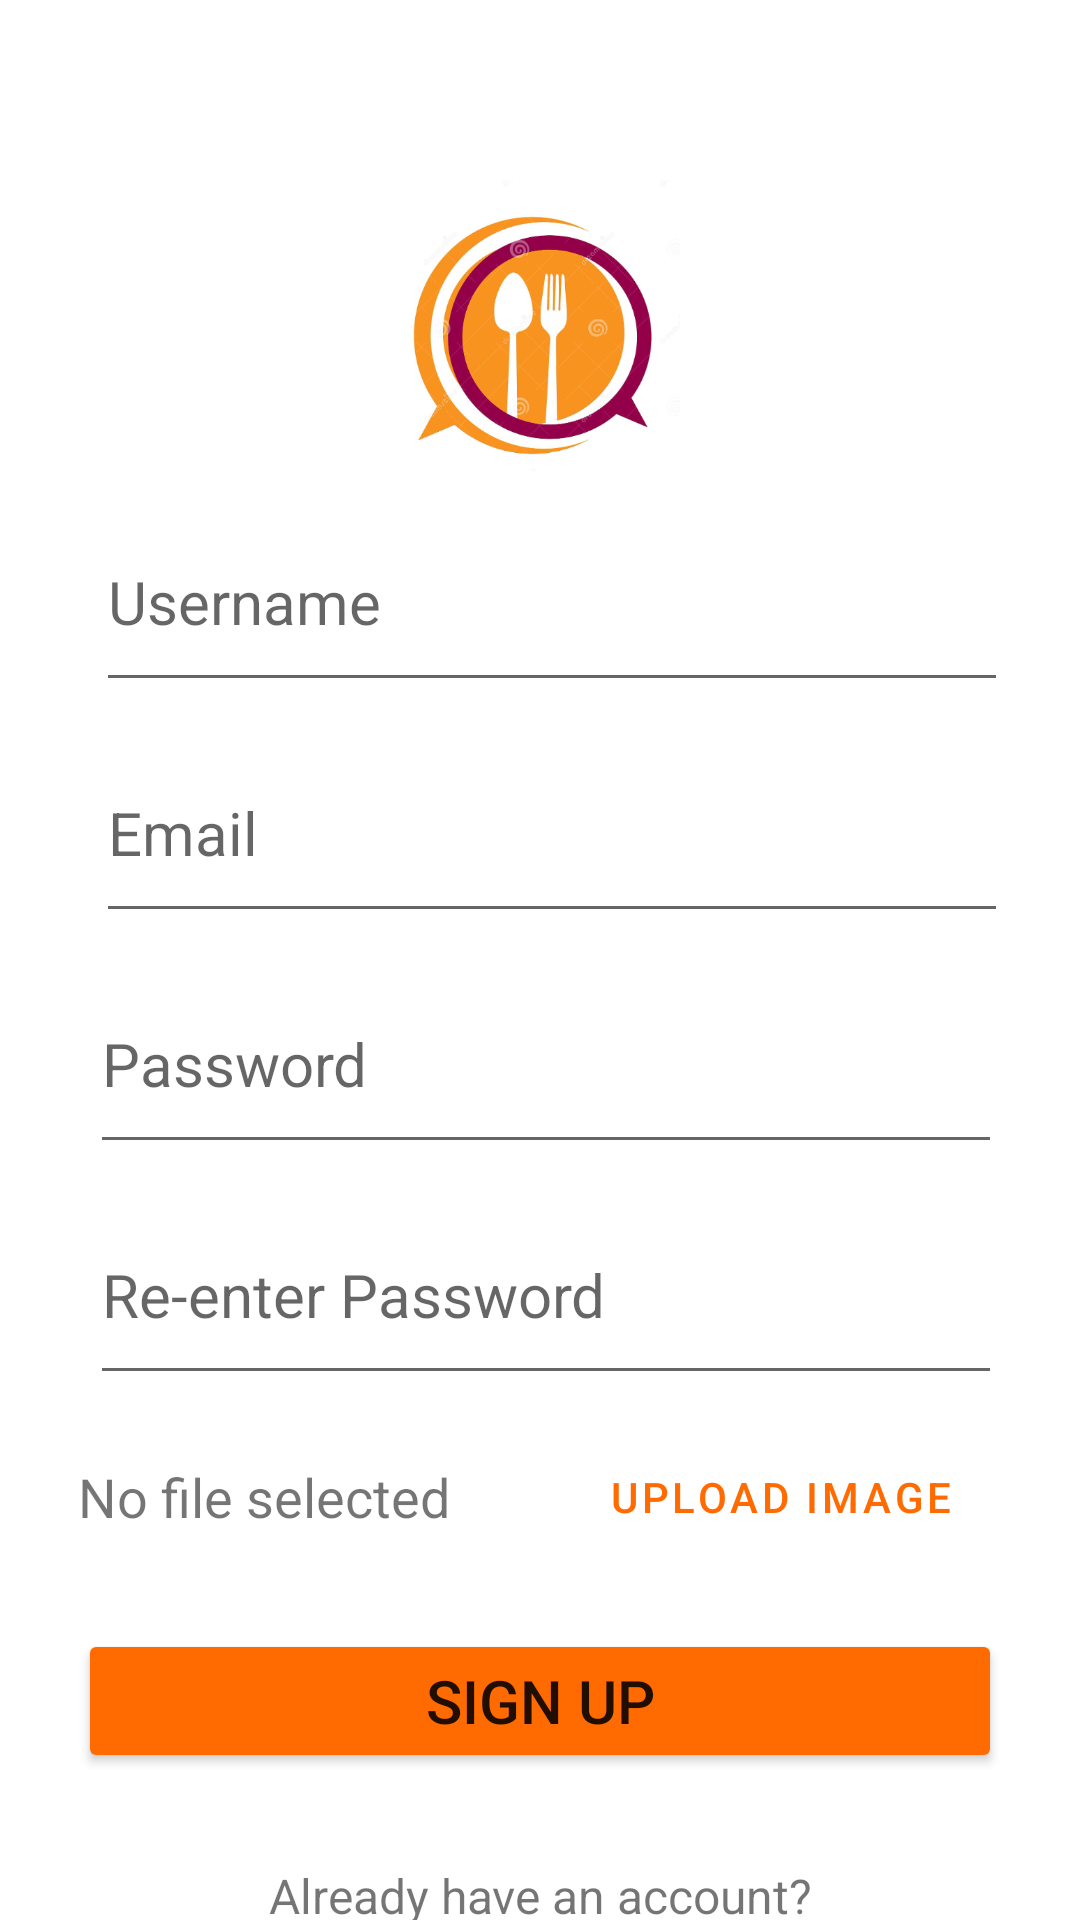

This screen was rendered from an Android layout file. Write that file and the resources it references.
<!-- AndroidManifest.xml: application theme AppTheme -->
<!-- res/layout/activity_sign_up.xml -->
<?xml version="1.0" encoding="utf-8"?>
<LinearLayout xmlns:android="http://schemas.android.com/apk/res/android"
    xmlns:app="http://schemas.android.com/apk/res-auto"
    xmlns:tools="http://schemas.android.com/tools"
    android:layout_width="match_parent"
    android:layout_height="match_parent"
    android:layout_gravity="center_horizontal"
    android:backgroundTint="#100D0D"
    android:orientation="vertical"
    android:outlineProvider="none"
    android:paddingTop="60dp"
    tools:context=".SignIn">


    <ImageView
        android:id="@+id/imageView3"
        android:layout_width="wrap_content"
        android:layout_height="97dp"
        android:layout_gravity="top"

        app:srcCompat="@drawable/plate" />

    <EditText
        android:id="@+id/etUsername"
        android:layout_width="match_parent"
        android:layout_height="wrap_content"
        android:layout_gravity="center_horizontal"
        android:layout_marginLeft="30dp"
        android:layout_marginTop="20dp"
        android:layout_marginRight="26dp"
        android:ems="10"
        android:hint="Username"
        android:includeFontPadding="true"
        android:inputType="textPersonName"
        android:paddingTop="10dp"
        android:paddingBottom="20dp"
        android:textSize="20sp" />

    <EditText
        android:id="@+id/etEmail"
        android:layout_width="match_parent"
        android:layout_height="wrap_content"
        android:layout_gravity="center_horizontal"
        android:layout_marginLeft="30dp"
        android:layout_marginTop="20dp"
        android:layout_marginRight="26dp"
        android:ems="10"
        android:hint="Email"
        android:includeFontPadding="true"
        android:inputType="textPersonName"
        android:paddingTop="10dp"
        android:paddingBottom="20dp"
        android:textSize="20sp" />


    <EditText
        android:id="@+id/etPassword"
        android:layout_width="match_parent"
        android:layout_height="wrap_content"
        android:layout_marginLeft="30dp"
        android:layout_marginTop="20dp"
        android:layout_marginRight="26dp"
        android:ems="10"
        android:foregroundGravity="bottom"
        android:hint="Password"
        android:inputType="textPassword"
        android:paddingBottom="20dp"
        android:textSize="20sp"
        tools:layout_editor_absoluteX="98dp"
        tools:layout_editor_absoluteY="364dp" />

    <EditText
        android:id="@+id/etConfirmPassword"
        android:layout_width="match_parent"
        android:layout_height="wrap_content"
        android:layout_marginLeft="30dp"
        android:layout_marginTop="20dp"
        android:layout_marginRight="26dp"
        android:ems="10"
        android:foregroundGravity="bottom"
        android:hint="Re-enter Password"
        android:inputType="textPassword"
        android:paddingBottom="20dp"
        android:textSize="20sp"
        tools:layout_editor_absoluteX="98dp"
        tools:layout_editor_absoluteY="364dp" />

    <RelativeLayout
        android:layout_width="wrap_content"
        android:layout_height="wrap_content"
        android:layout_marginTop="10dp"
        android:paddingHorizontal="26dp">

        <TextView
            android:id="@+id/tvImageLabel"
            android:layout_width="wrap_content"
            android:layout_height="wrap_content"
            android:layout_centerVertical="true"
            android:text="No file selected"
            android:textSize="18dp" />

        <Button
            android:id="@+id/btnUploadImage"
            style="?attr/materialButtonOutlinedStyle"
            android:layout_width="wrap_content"
            android:layout_height="wrap_content"
            android:layout_alignParentEnd="true"
            android:text="upload image"
            android:textColor="#ff6b00"


            />
    </RelativeLayout>


    <LinearLayout
        android:layout_width="match_parent"
        android:layout_height="wrap_content"
        android:orientation="vertical"
        android:paddingLeft="26dp"
        android:paddingTop="20dp"
        android:paddingRight="26dp"
        android:paddingBottom="20dp">

        <Button
            android:id="@+id/btnSignUp"
            android:layout_width="match_parent"
            android:layout_height="wrap_content"
            android:layout_gravity="center"
            android:backgroundTint="#ff6b00"
            android:padding="10dp"
            android:text="Sign Up"
            android:textSize="20sp" />

        <ProgressBar
            android:id="@+id/progressBar"
            android:layout_width="wrap_content"
            android:layout_height="wrap_content"
            android:layout_gravity="center"
            android:indeterminateDrawable="@drawable/spinner"
            android:visibility="gone" />
    </LinearLayout>

    <RelativeLayout
        android:layout_width="wrap_content"
        android:layout_height="wrap_content"
        android:layout_marginTop="10dp">

        <TextView
            android:layout_width="match_parent"
            android:layout_height="wrap_content"
            android:gravity="center_horizontal"
            android:text="Already have an account?"
            android:textSize="16sp" />

        <ImageView
            android:id="@+id/uploadedImage"
            android:layout_width="wrap_content"
            android:layout_height="wrap_content"
            android:visibility="invisible" />

        <Button
            android:id="@+id/btnSignIn"
            android:layout_width="match_parent"
            android:layout_height="wrap_content"
            android:layout_marginTop="2dp"
            android:background="@android:color/transparent"
            android:padding="20dp"
            android:text="Sign In"
            android:textColor="#FF5722" />
    </RelativeLayout>


</LinearLayout>
<!-- resources referenced by this layout -->
<resources>
  <!-- drawable plate: png bitmap (drawable-v24, 127440 bytes) -->
  <!-- drawable spinner (drawable) -->
  <?xml version="1.0" encoding="utf-8"?>
  <rotate
      xmlns:android="http://schemas.android.com/apk/res/android"
      android:fromDegrees="0"
      android:pivotX="50%"
      android:pivotY="50%"
      android:toDegrees="360"
      android:duration="100">
  
      
      <shape
          android:innerRadiusRatio="3"
          android:shape="ring"
          android:thicknessRatio="13"
          android:useLevel="false">
  
          
          <size
              android:width="76dip"
              android:height="76dip" />
  
          
          <gradient
              android:angle="0"
              android:endColor="#ff6b00"
              android:startColor="#f7d9c3"
              android:type="sweep"
              android:useLevel="false" />
      </shape>
  
  </rotate>
  <style name="AppTheme" parent="Theme.MaterialComponents.Light.NoActionBar">
          <item name="android:statusBarColor">#F86A04</item>
          <item name="colorPrimary">@color/orange</item>
          <item name="colorSecondary">@color/teal_200</item>
      </style>
  <color name="orange">#ff6b00</color>
  <color name="teal_200">#FF03DAC5</color>
</resources>
